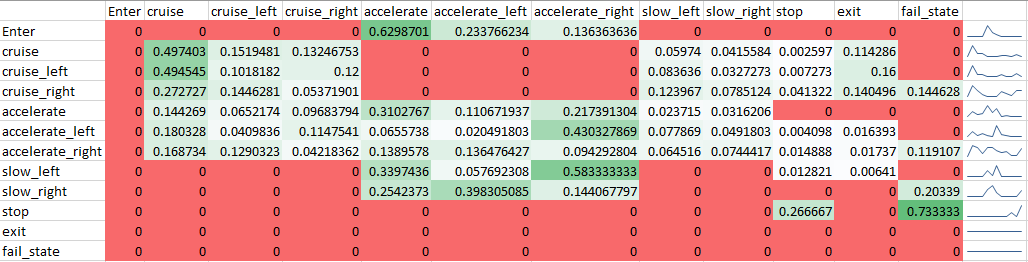

Source data for this figure (header and first rows):
, Enter, cruise, cruise_left, cruise_right, accelerate, accelerate_left, accelerate_right, slow_left, slow_right, stop, exit, fail_state
Enter, 0, 0, 0, 0, 0.6299, 0.2338, 0.1364, 0, 0, 0, 0, 0
cruise, 0, 0.4974, 0.1519, 0.1325, 0, 0, 0, 0.05974, 0.04156, 0.002597, 0.1143, 0
cruise_left, 0, 0.4945, 0.1018, 0.12, 0, 0, 0, 0.08364, 0.03273, 0.007273, 0.16, 0
cruise_right, 0, 0.2727, 0.1446, 0.05372, 0, 0, 0, 0.124, 0.07851, 0.04132, 0.1405, 0.1446
accelerate, 0, 0.1443, 0.06522, 0.09684, 0.3103, 0.1107, 0.2174, 0.02372, 0.03162, 0, 0, 0
accelerate_left, 0, 0.1803, 0.04098, 0.1148, 0.06557, 0.02049, 0.4303, 0.07787, 0.04918, 0.004098, 0.01639, 0
accelerate_right, 0, 0.1687, 0.129, 0.04218, 0.139, 0.1365, 0.09429, 0.06452, 0.07444, 0.01489, 0.01737, 0.1191
slow_left, 0, 0, 0, 0, 0.3397, 0.05769, 0.5833, 0, 0, 0.01282, 0.00641, 0
slow_right, 0, 0, 0, 0, 0.2542, 0.3983, 0.1441, 0, 0, 0, 0, 0.2034
stop, 0, 0, 0, 0, 0, 0, 0, 0, 0, 0.2667, 0, 0.7333
exit, 0, 0, 0, 0, 0, 0, 0, 0, 0, 0, 0, 0
fail_state, 0, 0, 0, 0, 0, 0, 0, 0, 0, 0, 0, 0
